Run: headless pygame with SDL's dummy video driver; simulated clock (each Clock.tick advances the game by its frame time, no real sleeping); random seed 0; keys injected as events and as key.get_pressed() state; no mouse input.
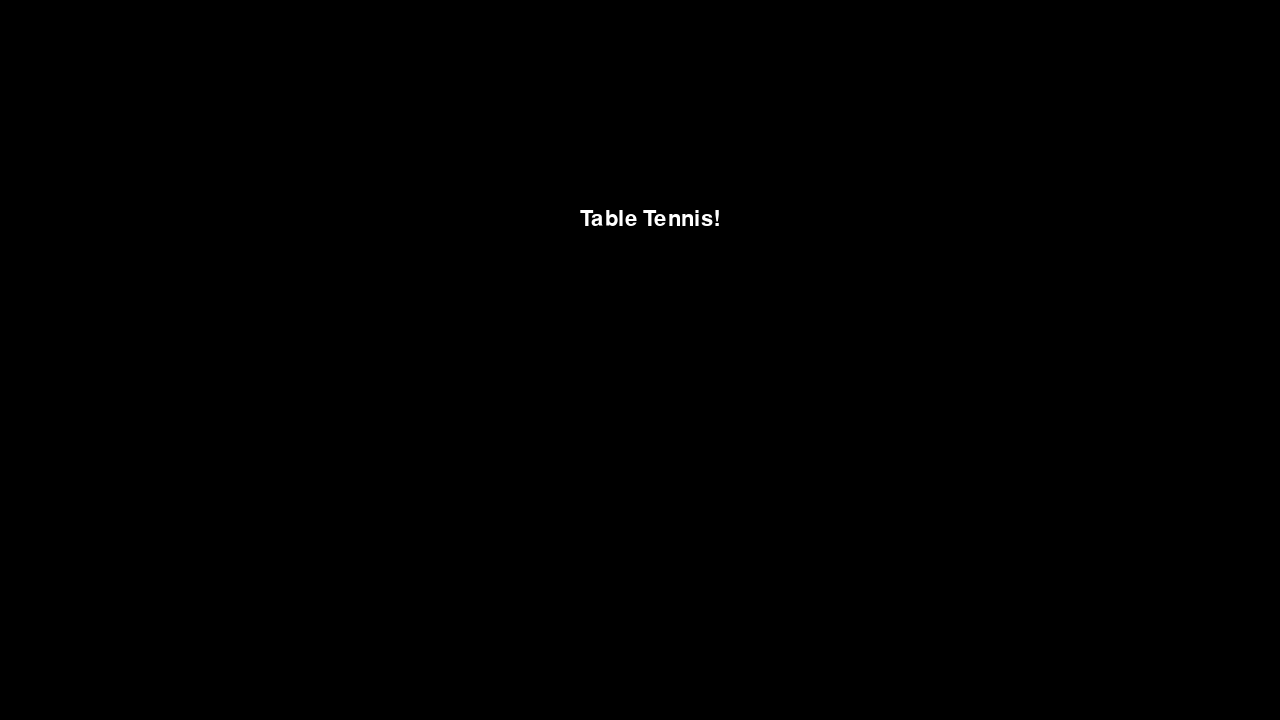
Frame 1 of 4 · flips 1–60 · no input
Frame 2 of 4 · flips 61–180 · tapped SPACE, RETURN · held RIGHT (→), D · screen unchanged from frame 1, image omitted
Frame 3 of 4 · flips 181–300 · held DOWN (↓), S · screen unchanged from frame 2, image omitted
Frame 4 of 4 · flips 301–420 · held LEFT (←), A, UP (↑), W · screen unchanged from frame 3, image omitted

The pygame program that drew these frames:

import pygame

# Define window dimensions
WINDOW_WIDTH = 1280
WINDOW_HEIGHT = 720

# Define virtual dimensions
VIRTUAL_WIDTH = 800
VIRTUAL_HEIGHT = 450

# Initialize Pygame
pygame.init()

# Create the window
screen = pygame.display.set_mode((WINDOW_WIDTH, WINDOW_HEIGHT))

# Create the font object
font = pygame.font.SysFont('arial', 32)

# Start the game loop
running = True
while running:

    # Handle events
    for event in pygame.event.get():
        if event.type == pygame.QUIT:
            running = False

    # Clear the screen
    screen.fill((0, 0, 0))

    # Render the text
    text = font.render('Table Tennis!', True, (255, 255, 255))
    text_rect = text.get_rect(center=(VIRTUAL_WIDTH - 150, VIRTUAL_HEIGHT / 2 - 6))
    screen.blit(text, text_rect)

    # Update the screen
    pygame.display.flip()

# Clean up Pygame
pygame.quit()
